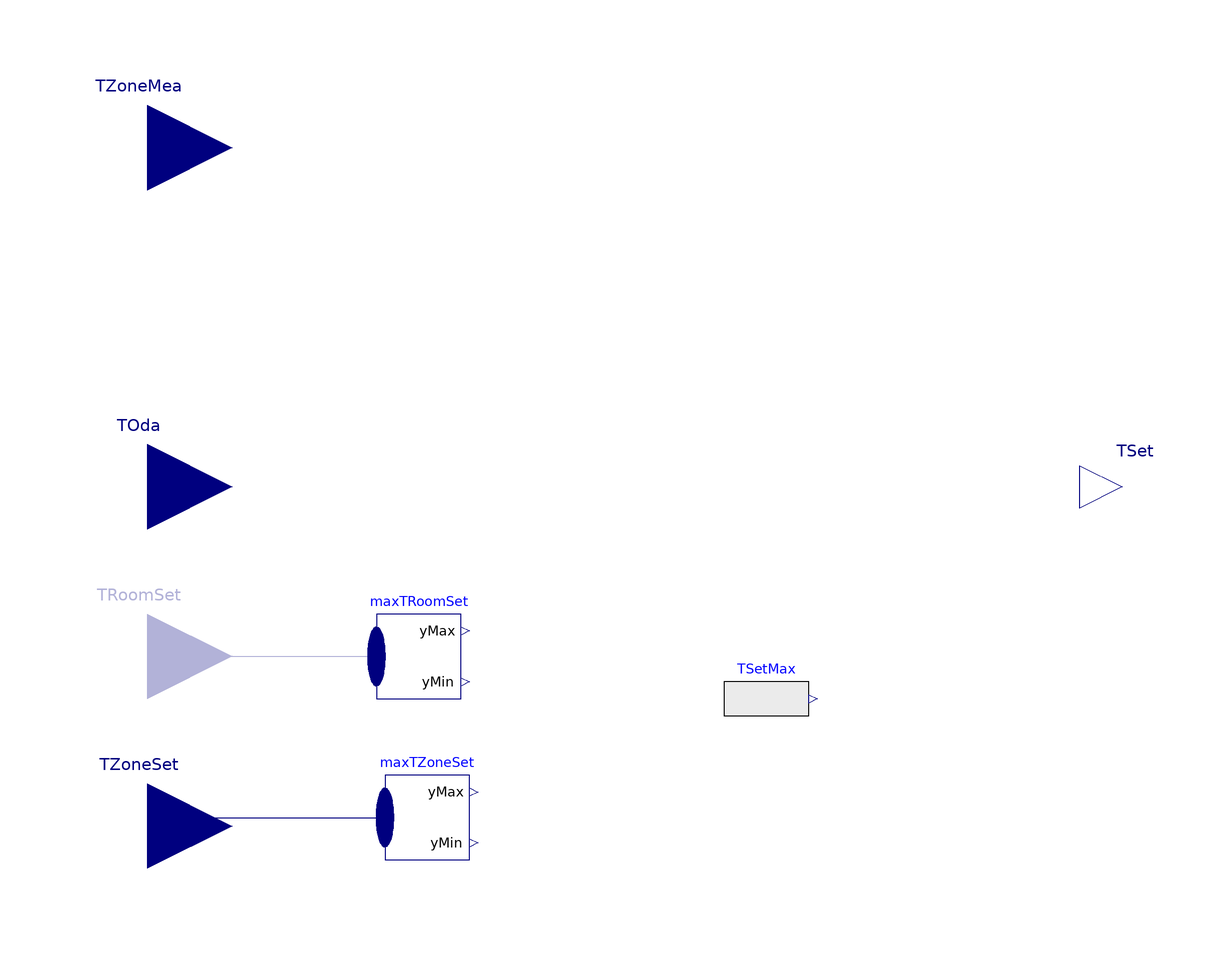

The component connection diagram of the Modelica model below, drawn from its own Placement and Line annotations.

model IdealHeatingCurveHOMtoROM "Ideal linear heating curve based on Room set points"
  extends BaseClasses.PartialSetpoint;

  parameter Boolean useRoomSetT=false;
  parameter Integer nRooms=10     "Number of Room set points";

  Modelica.Blocks.Interfaces.RealInput TRoomSet[nRooms](each final unit="K",
      each final displayUnit="degC") "Room set temperatures"
    annotation (Placement(transformation(extent={{-140,-60},{-100,-20}})));

  Modelica.Blocks.Math.MinMax maxTRoomSet(nu=nRooms)
    annotation (Placement(transformation(extent={{-66,-50},{-46,-30}})));
  parameter Modelica.Units.SI.TemperatureDifference dTAddCon=0
    "Constant offset of ideal heating curve";
  parameter Modelica.Units.SI.Temperature THeaThr=293.15 "Heating threshold temeperature";

  replaceable function heaCur =
    BESMod.Systems.Hydraulical.Control.Components.BuildingSupplyTemperatureSetpoints.BaseClasses.Functions.ConstantGradientHeatCurve
    constrainedby
    BESMod.Systems.Hydraulical.Control.Components.BuildingSupplyTemperatureSetpoints.BaseClasses.Functions.PartialHeatingCurve
    "Linearization approach"
    annotation(choicesAllMatching=true);
  Modelica.Blocks.Math.MinMax maxTZoneSet(nu=nZones)
    annotation (Placement(transformation(extent={{-64,-88},{-44,-68}})));
  Modelica.Blocks.Sources.RealExpression TSetMax(y=if useRoomSetT then
        maxTRoomSet.yMax else maxTZoneSet.yMax)
    annotation (Placement(transformation(extent={{16,-60},{36,-40}})));
equation
  if TOda <maxTRoomSet.yMax then
    TSet = heaCur(TOda, THeaThr, TSetMax.y, TSup_nominal, TRet_nominal, TOda_nominal, nHeaTra) + dTAddCon;
  else
    // No heating required.
    TSet =maxTRoomSet.yMax  + dTAddCon;
  end if;
  connect(TRoomSet, maxTRoomSet.u)
    annotation (Line(points={{-120,-40},{-66,-40}}, color={0,0,127}));
  connect(TZoneSet, maxTZoneSet.u) annotation (Line(points={{-120,-80},{-118,-80},
          {-118,-78},{-64,-78}}, color={0,0,127}));
end IdealHeatingCurveHOMtoROM;